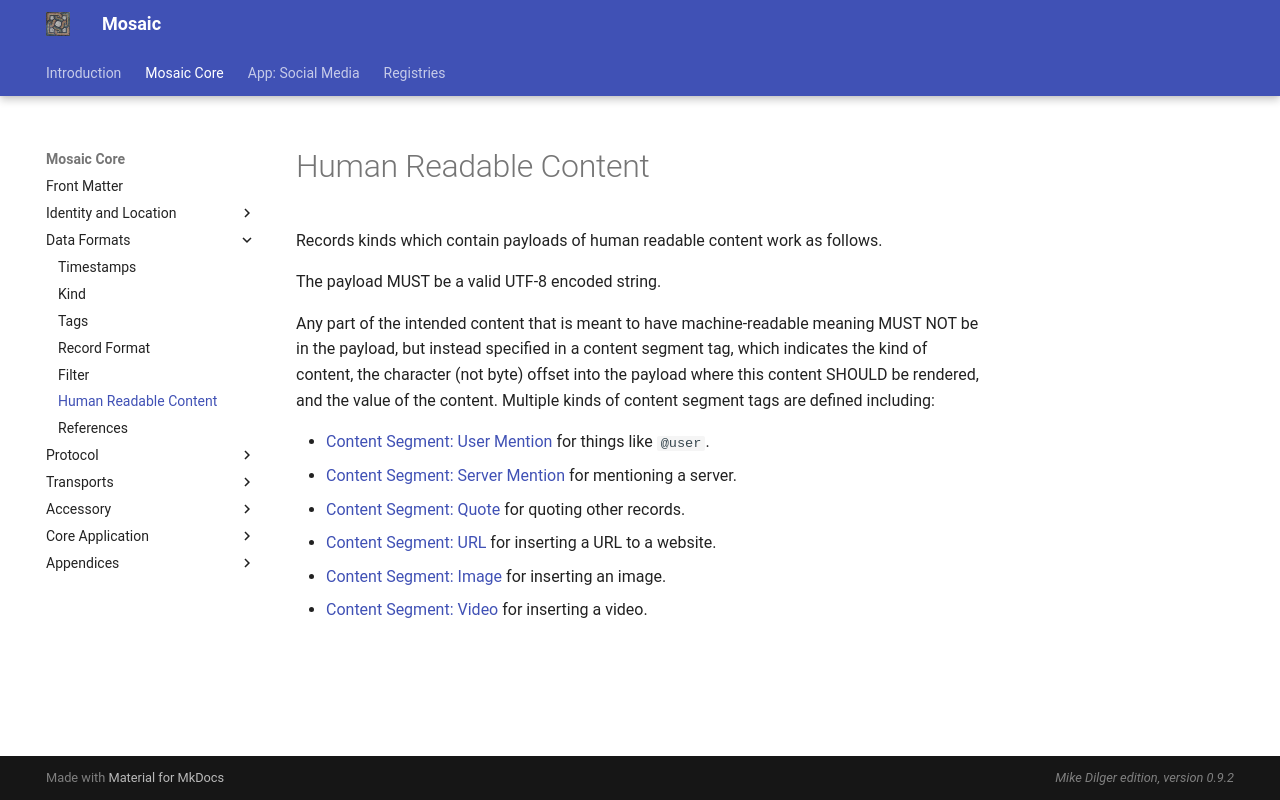

repository: mikedilger/mosaic-spec · page: human_readable_content.html · generator: mkdocs

# Human Readable Content

Records kinds which contain payloads of human readable content work as follows.

The payload MUST be a valid UTF-8 encoded string.

Any part of the intended content that is meant to have machine-readable meaning MUST
NOT be in the payload, but instead specified in a content segment tag, which indicates
the kind of content, the character (not byte) offset into the payload where this content
SHOULD be rendered, and the value of the content.  Multiple kinds of content segment
tags are defined including:

* [Content Segment: User Mention](core_tags.md#content-segment-user-mention) for things like `@user`.
* [Content Segment: Server Mention](core_tags.md#content-segment-server-mention) for mentioning a server.
* [Content Segment: Quote](core_tags.md#content-segment-quote) for quoting other records.
* [Content Segment: URL](core_tags.md#content-segment-url) for inserting a URL to a website.
* [Content Segment: Image](core_tags.md#content-segment-image) for inserting an image.
* [Content Segment: Video](core_tags.md#content-segment-video) for inserting a video.
